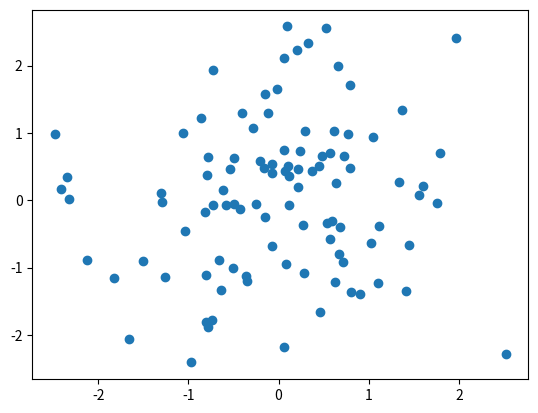

Reproduce this figure in Python.
import numpy as np
import matplotlib.pyplot as plt

# Draw 100 items x=[x_1,x_2]^T from a 2-dimensional Gaussian distribution
# N(mu,Sigma) with mean mu=(0,0)^T and identity covariance matrix Sigma=I, i.e.
# p(x)=(1/2pi)exp(-||x||^2/2), and make a scatter plot (x_1 vs. x_2).

# mean vector and covariance matrix
mu = np.array([0, 0])
Sigma = np.array([[1, 0], [0, 1]])

# generate 100 sample points
x = np.empty(100)
y = np.empty(100)
for i in range (100):
    val = np.random.multivariate_normal(mu, Sigma)
    x[i] = val[0]
    y[i] = val[1]

# plot
plt.scatter(x, y)
plt.show